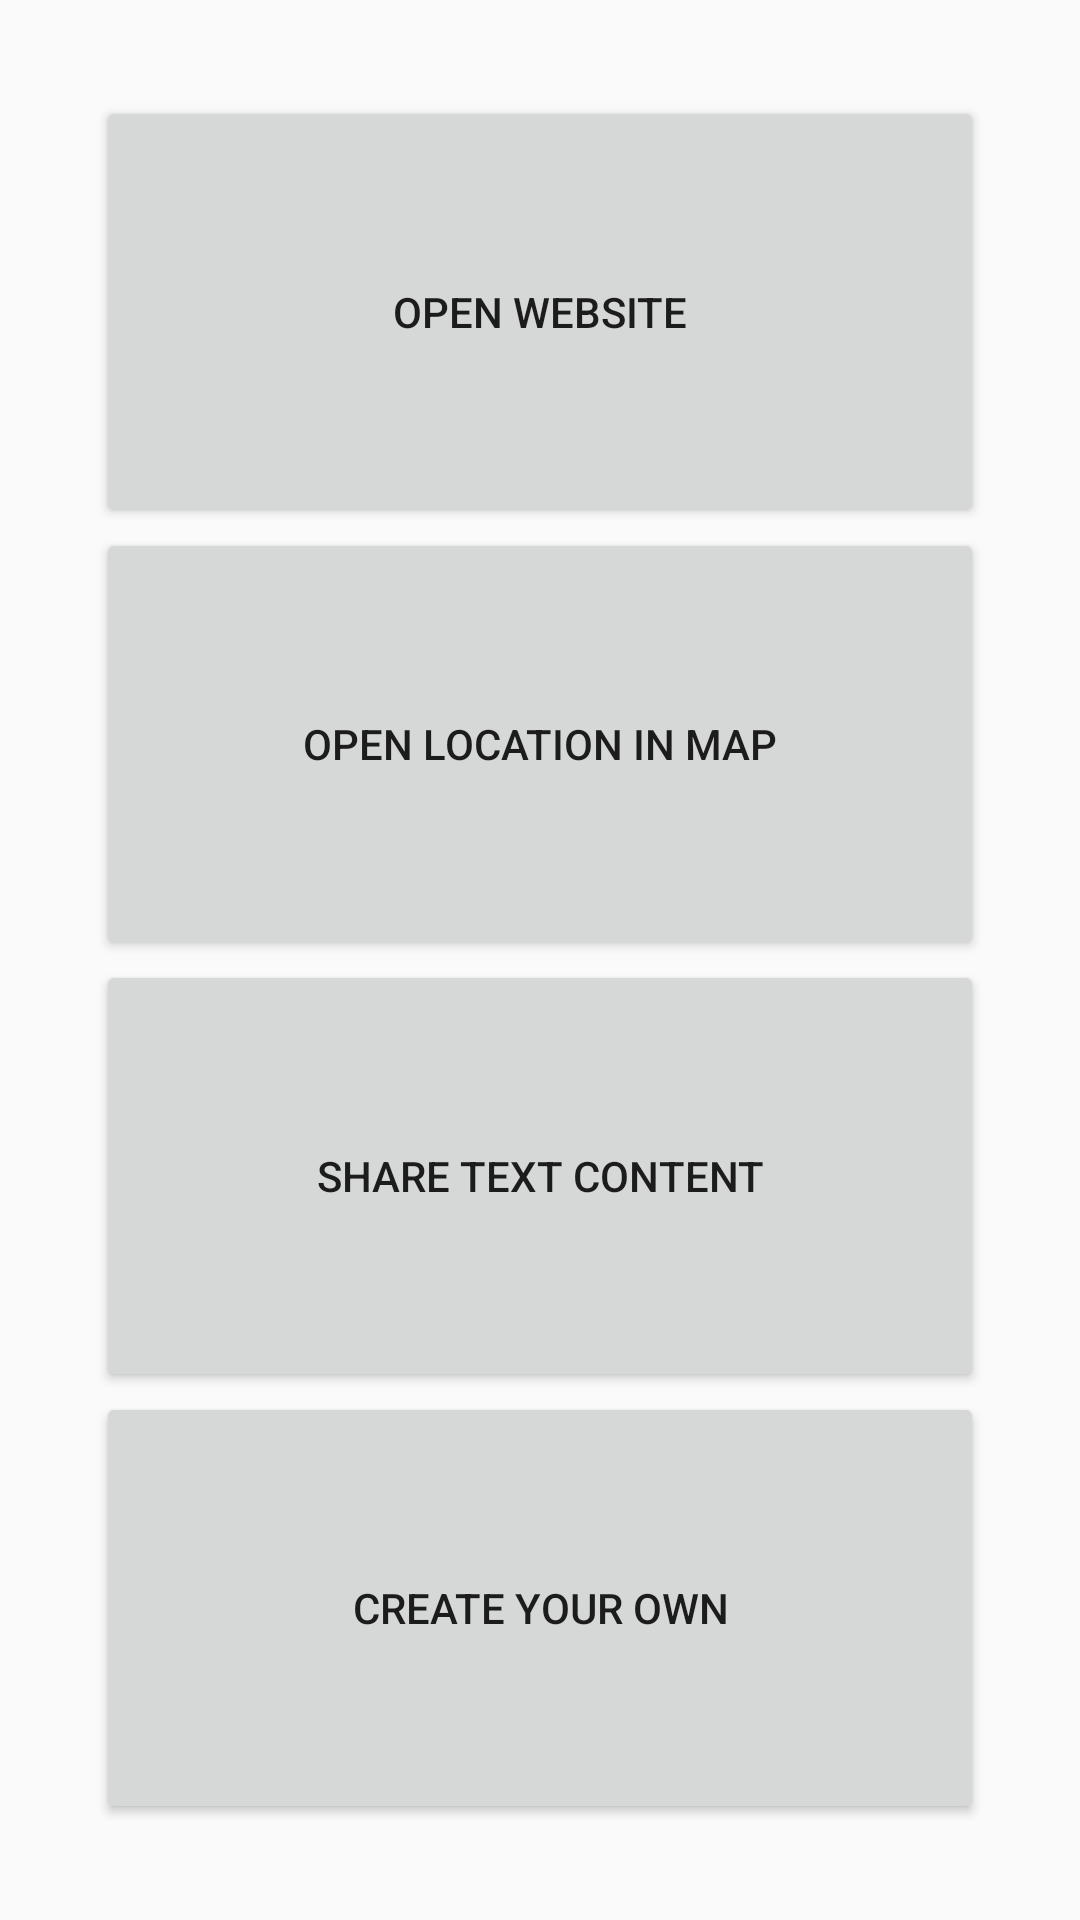

Produce the Android XML layout that renders to this screen, including the resource entries it uses.
<!-- AndroidManifest.xml: application theme AppTheme -->
<!-- res/layout/implicit_intents.xml -->
<?xml version="1.0" encoding="utf-8"?>
<LinearLayout xmlns:android="http://schemas.android.com/apk/res/android"
    xmlns:tools="http://schemas.android.com/tools"
    android:layout_width="match_parent"
    android:layout_height="match_parent"
    android:orientation="vertical"
    android:padding="32dp"
    tools:context=".RecyclerView.MainActivity">

    <Button
        android:id="@+id/open_website"
        android:layout_width="match_parent"
        android:layout_height="0dp"
        android:layout_weight="1"
        android:text="Open Website" />

    <Button
        android:id="@+id/open_addres_button"
        android:layout_width="match_parent"
        android:layout_height="0dp"
        android:layout_weight="1"
        android:text="Open Location in Map" />

    <Button
        android:id="@+id/share_text_button"
        android:layout_width="match_parent"
        android:layout_height="0dp"
        android:layout_weight="1"
        android:text="Share Text Content" />

    <Button
        android:id="@+id/create_your_own"
        android:layout_width="match_parent"
        android:layout_height="0dp"
        android:layout_weight="1"
        android:text="Create Your Own" />

</LinearLayout>
<!-- resources referenced by this layout -->
<resources>
  <style name="AppTheme" parent="Theme.AppCompat.Light.DarkActionBar">
          
          <item name="colorPrimary">@color/colorPrimary</item>
          <item name="colorPrimaryDark">@color/colorPrimaryDark</item>
          <item name="colorAccent">@color/colorAccent</item>
  
          <item name="preferenceTheme">@style/PreferenceThemeOverlay</item>
      </style>
  <color name="colorPrimary">#3F51B5</color>
  <color name="colorPrimaryDark">#303F9F</color>
  <color name="colorAccent">#FF4081</color>
</resources>
